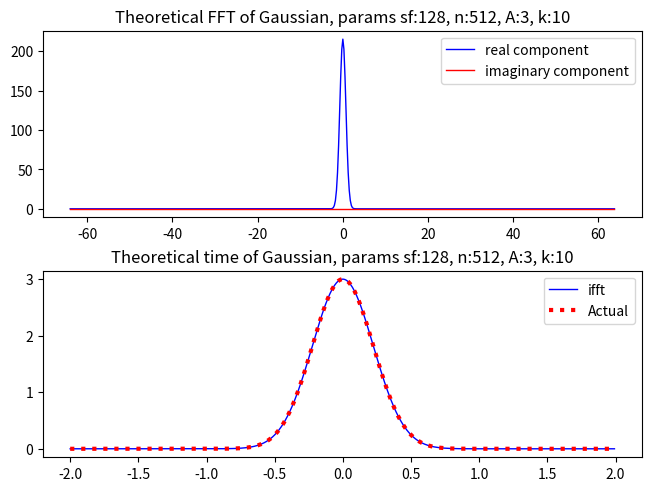
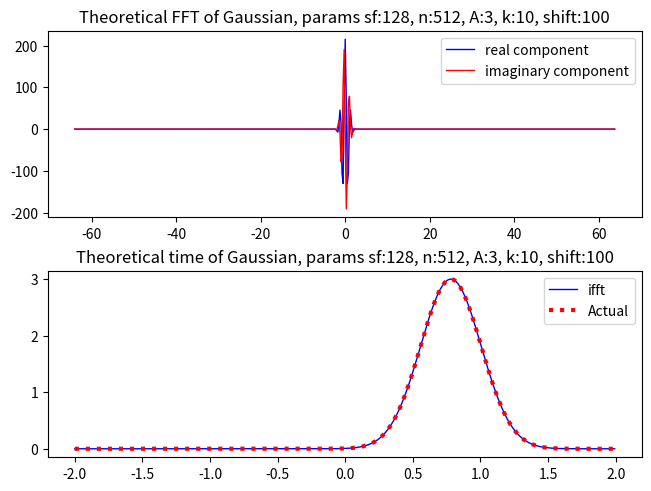
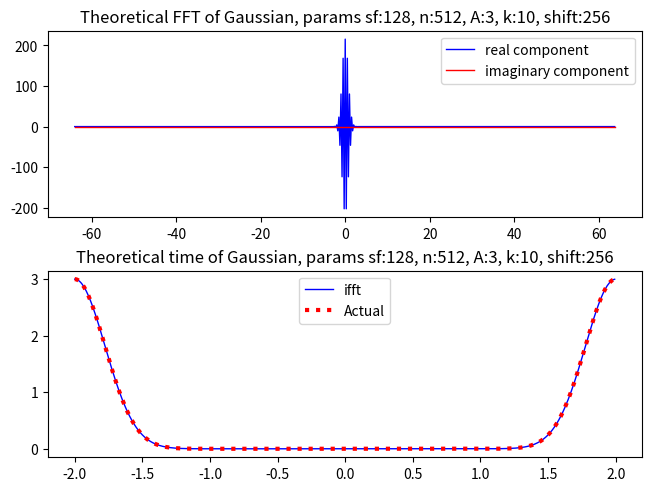

Reproduce these figures in Python, in order.
# %%
import numpy as np
import matplotlib.pyplot as plt

# %% [markdown]

# [redacted]

# %%
def GaussianFT(A, k, sf, n):
    """Generates a Discrete Fourier Transform for a gaussian in the form of y=A*e^-k*x^2

    Args:
        A (float): Amplitude of the gaussian
        k (float): x multiplier
        sf (int): Sampling Frequency
        n (_type_): FFT length

    Returns:
        (float, complex array) Frequency values, array of Fourier coefficients to be ifft (freq index: 0, 1, ...,   n/2-1,     -n/2, ..., -1)
    """
    dt = 1/sf
    w = np.fft.fftfreq(n,dt)
    g = A*np.sqrt(np.pi/(k))*np.exp(-np.pi**2 * w**2 / k)*sf
    return w, g

# %% [markdown]
#Let's plot this to test our implementation against the calculated gaussian
# %%
sf = 128
n = 512
t = (np.arange(0, n)-(n/2))/sf
fig, axs = plt.subplots(2,1, layout='constrained')
A=3
k=10
w, dtft = GaussianFT(A=A, k=k, sf=sf, n=n)

idtft = np.fft.ifft(dtft)


axs[0].plot(np.fft.fftshift(w), np.real(np.fft.fftshift(dtft)), c='b', linewidth=1, label = "real component")
axs[0].plot(np.fft.fftshift(w), np.imag(np.fft.fftshift(dtft)), c='r', linewidth=1, label = "imaginary component")
axs[0].set_title("Theoretical FFT of Gaussian, params sf:{}, n:{}, A:{}, k:{}".format(sf, n, A, k))
axs[0].legend()


axs[1].plot(t, np.fft.fftshift(np.real(idtft)), c='b', linewidth=1, label = "ifft")
axs[1].set_title("Calculated time of Exp decay")
axs[1].plot(t, A*np.exp(-k*t**2), c='r', linewidth=3, linestyle='dotted', label = "Actual")
axs[1].set_title("Theoretical time of Gaussian, params sf:{}, n:{}, A:{}, k:{}".format(sf, n, A, k))
axs[1].legend()
# %% [markdown]
# We can apply the circular time shift property to shift this n points in time to the right

# %%
def GaussianFT(A, k, sf, n, shift=None):
    """Generates a Discrete Fourier Transform for a gaussian in the form of y=A*e^-k*x^2

    Args:
        A (float): Amplitude of the gaussian
        k (float): x multiplier
        sf (int): Sampling Frequency
        n (_type_): FFT length
        shift (float): Circularly time shift the function by n sample points to the right

    Returns:
        (float, complex array) Frequency values, array of Fourier coefficients to be ifft (freq index: 0, 1, ...,   n/2-1,     -n/2, ..., -1)
    """
    dt = 1/sf
    w = np.fft.fftfreq(n,dt)
    g = A*np.sqrt(np.pi/(k))*np.exp(-np.pi**2 * w**2 / k)*sf
    if shift!=None:
        g = g*np.exp(-1j*w*shift*dt*2*np.pi)
    return w, g

# %%
sf = 128
n = 512
t = (np.arange(0, n)-(n/2))/sf
fig, axs = plt.subplots(2,1, layout='constrained')
A=3
k=10
shift = 100
w, dtft = GaussianFT(A=A, k=k, sf=sf, n=n, shift=shift)

idtft = np.fft.ifft(dtft)


axs[0].plot(np.fft.fftshift(w), np.real(np.fft.fftshift(dtft)), c='b', linewidth=1, label = "real component")
axs[0].plot(np.fft.fftshift(w), np.imag(np.fft.fftshift(dtft)), c='r', linewidth=1, label = "imaginary component")
axs[0].set_title("Theoretical FFT of Gaussian, params sf:{}, n:{}, A:{}, k:{}, shift:{}".format(sf, n, A, k, shift))
axs[0].legend()


axs[1].plot(t, np.fft.fftshift(np.real(idtft)), c='b', linewidth=1, label = "ifft")
axs[1].set_title("Calculated time of Exp decay")
axs[1].plot(t, np.roll(A*np.exp(-k*t**2), shift), c='r', linewidth=3, linestyle='dotted', label = "Actual")
axs[1].set_title("Theoretical time of Gaussian, params sf:{}, n:{}, A:{}, k:{}, shift:{}".format(sf, n, A, k, shift))
axs[1].legend()

# %%
sf = 128
n = 512
t = (np.arange(0, n)-(n/2))/sf
fig, axs = plt.subplots(2,1, layout='constrained')
A=3
k=10
shift = int(n/2)
w, dtft = GaussianFT(A=A, k=k, sf=sf, n=n, shift=shift)

idtft = np.fft.ifft(dtft)


axs[0].plot(np.fft.fftshift(w), np.real(np.fft.fftshift(dtft)), c='b', linewidth=1, label = "real component")
axs[0].plot(np.fft.fftshift(w), np.imag(np.fft.fftshift(dtft)), c='r', linewidth=1, label = "imaginary component")
axs[0].set_title("Theoretical FFT of Gaussian, params sf:{}, n:{}, A:{}, k:{}, shift:{}".format(sf, n, A, k, shift))
axs[0].legend()


axs[1].plot(t, np.fft.fftshift(np.real(idtft)), c='b', linewidth=1, label = "ifft")
axs[1].set_title("Calculated time of Exp decay")
axs[1].plot(t, np.roll(A*np.exp(-k*t**2), shift), c='r', linewidth=3, linestyle='dotted', label = "Actual")
axs[1].set_title("Theoretical time of Gaussian, params sf:{}, n:{}, A:{}, k:{}, shift:{}".format(sf, n, A, k, shift))
axs[1].legend()
# %% [markdown]
# The following is the final function developed from this exploratory process

# %%
def GaussianFT(A, k, sf, n, shift=None):
    """Generates a Discrete Fourier Transform for a gaussian in the form of y=A*e^-k*x^2

    Args:
        A (float): Amplitude of the gaussian
        k (float): x multiplier
        sf (int): Sampling Frequency
        n (_type_): FFT length
        shift (float): Circularly time shift the function by n sample points to the right

    Returns:
        (float, complex array) Frequency values, array of Fourier coefficients to be ifft (freq index: 0, 1, ...,   n/2-1,     -n/2, ..., -1)
    """
    dt = 1/sf
    w = np.fft.fftfreq(n,dt)
    g = A*np.sqrt(np.pi/(k))*np.exp(-np.pi**2 * w**2 / k)*sf
    if shift!=None:
        g = g*np.exp(-1j*w*shift*dt*2*np.pi)
    return w, g
